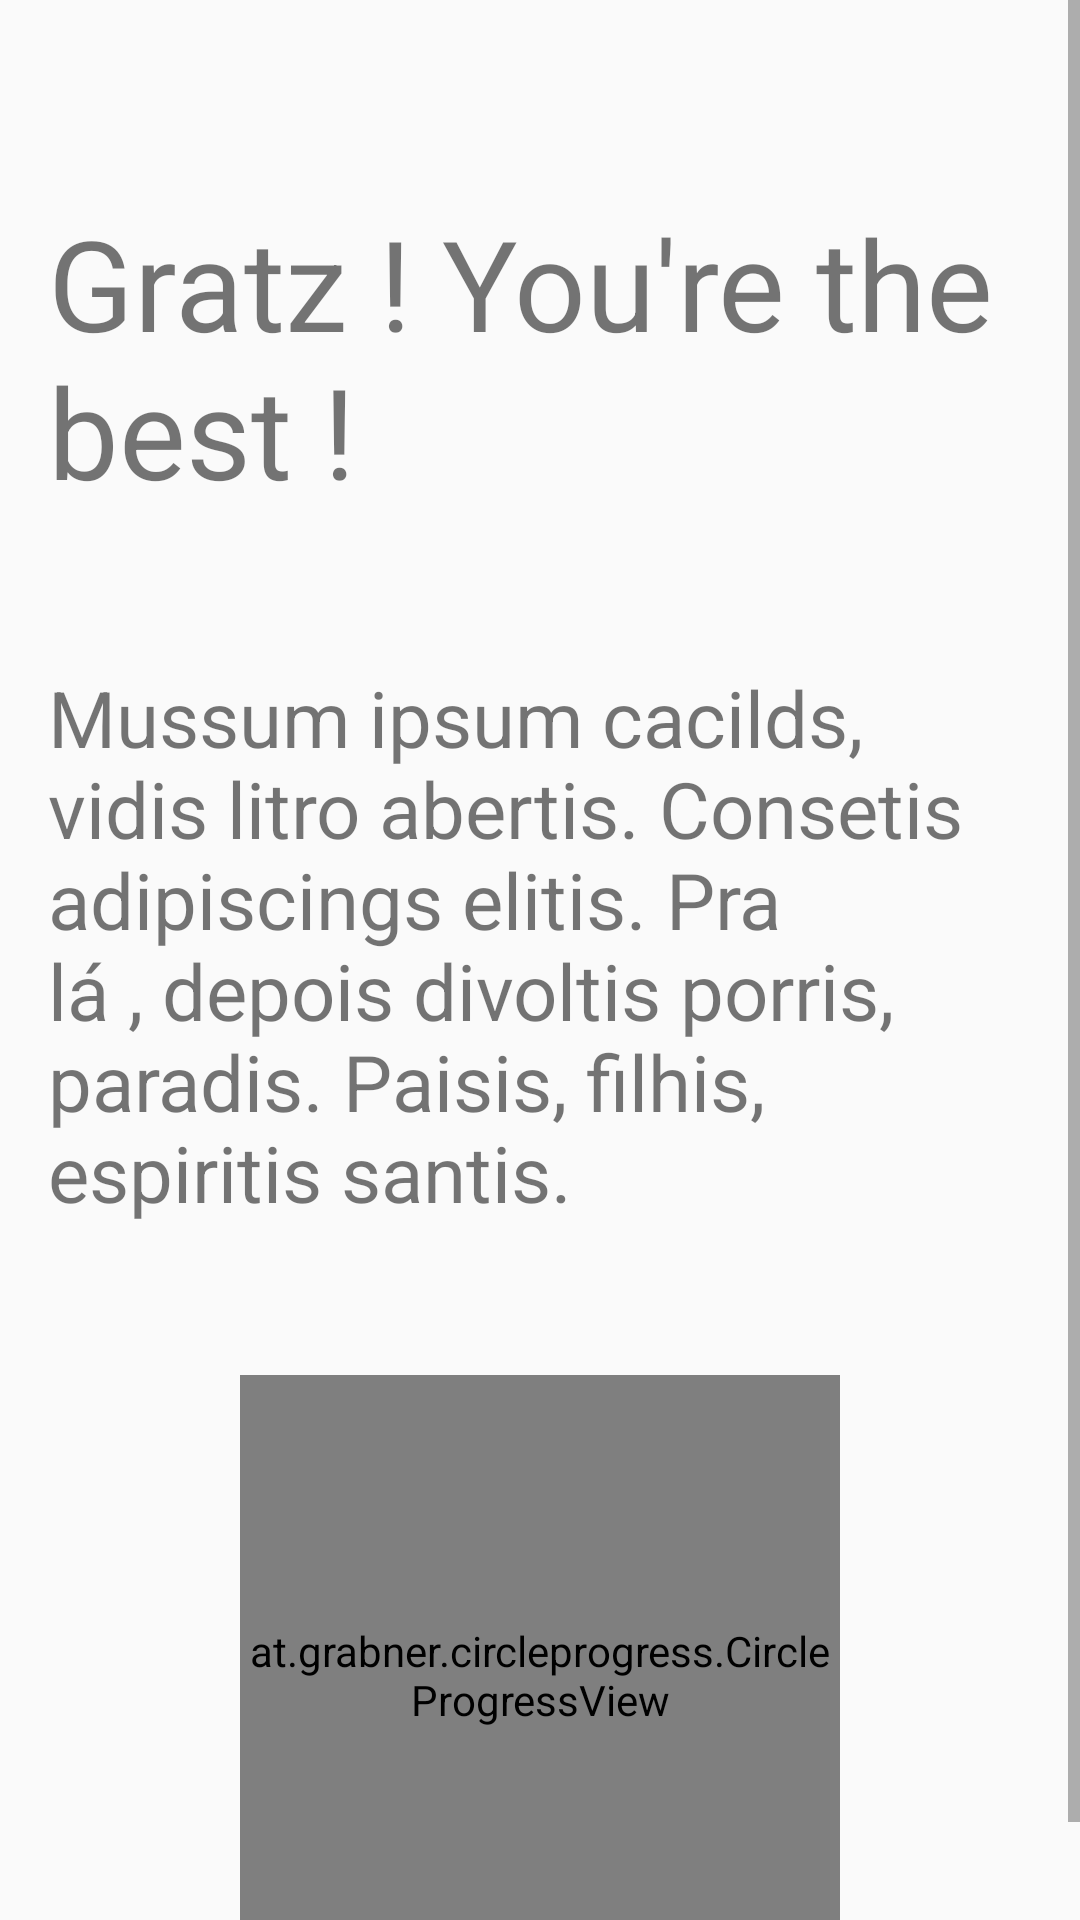

The Android layout XML behind this screen, and the referenced resources:
<!-- AndroidManifest.xml: application theme AppTheme -->
<!-- res/layout/activity_result.xml -->
<ScrollView xmlns:android="http://schemas.android.com/apk/res/android"
    xmlns:tools="http://schemas.android.com/tools"
    android:layout_width="match_parent"
    android:layout_height="match_parent">

    <RelativeLayout xmlns:android="http://schemas.android.com/apk/res/android"
        xmlns:tools="http://schemas.android.com/tools"
        android:layout_width="match_parent"
        android:layout_height="match_parent"
        tools:context="com.contagotas.contagotas.activities.ResultActivity">

        <include
            android:id="@+id/toolbar"
            layout="@layout/toolbar"
            android:layout_width="match_parent"
            android:layout_height="wrap_content"
            android:layout_gravity="top"
            android:minHeight="?attr/actionBarSize" />

        <LinearLayout
            android:layout_width="match_parent"
            android:layout_height="wrap_content"
            android:orientation="vertical"
            android:paddingLeft="@dimen/activity_horizontal_margin"
            android:paddingRight="@dimen/activity_horizontal_margin"
            android:paddingTop="@dimen/activity_vertical_margin"
            android:paddingBottom="@dimen/activity_vertical_margin">

            <LinearLayout
                android:id="@+id/containerTitleResult"
                android:layout_width="match_parent"
                android:layout_height="wrap_content"
                android:orientation="vertical">

                <TextView
                    android:id="@+id/txtTitleResult"
                    android:layout_width="match_parent"
                    android:layout_height="wrap_content"
                    android:layout_gravity="center"
                    android:layout_marginTop="@dimen/result_text_description_top"
                    android:text="@string/title_result"
                    android:textSize="@dimen/fontsize42sp" />


                <TextView
                    android:id="@+id/txtDescriptionResult"
                    android:layout_width="match_parent"
                    android:layout_height="wrap_content"
                    android:layout_gravity="center"
                    android:layout_marginTop="@dimen/result_text_description_top"
                    android:text="@string/descriptionResult"
                    android:textSize="@dimen/fontsize26sp" />

            </LinearLayout>

            <LinearLayout
                android:id="@+id/containerProgressResult"
                android:layout_width="match_parent"
                android:layout_height="wrap_content"
                android:layout_below="@+id/containerTitleResult"
                android:orientation="vertical">

                <at.grabner.circleprogress.CircleProgressView
                    android:id="@+id/progressBarResult"
                    android:layout_width="200dp"
                    android:layout_height="200dp"
                    android:layout_gravity="center"
                    android:layout_marginTop="@dimen/result_text_description_top" />

            </LinearLayout>
        </LinearLayout>
    </RelativeLayout>
</ScrollView>
<!-- res/layout/toolbar.xml (included above) -->
<?xml version="1.0" encoding="utf-8"?>
<android.support.v7.widget.Toolbar xmlns:android="http://schemas.android.com/apk/res/android"
    xmlns:local="http://schemas.android.com/apk/res-auto"
    android:id="@+id/toolbar"
    android:layout_width="match_parent"
    android:layout_height="wrap_content"
    android:minHeight="?attr/actionBarSize"
    android:background="?attr/colorPrimary"
    local:titleTextAppearance="@style/ToolbarTitle"
    local:theme="@style/ThemeOverlay.AppCompat.Dark.ActionBar"
    local:popupTheme="@style/ThemeOverlay.AppCompat.Light"
    android:paddingLeft="0dp"
    android:elevation="5dp"/>
<!-- resources referenced by this layout -->
<resources>
  <dimen name="activity_horizontal_margin">16dp</dimen>
  <dimen name="activity_vertical_margin">16dp</dimen>
  <dimen name="fontsize26sp">26sp</dimen>
  <dimen name="fontsize42sp">42sp</dimen>
  <dimen name="result_text_description_top">50dp</dimen>
  <string name="descriptionResult">Mussum ipsum cacilds, vidis litro abertis. Consetis adipiscings elitis. Pra lá , depois divoltis porris, paradis. Paisis, filhis, espiritis santis.</string>
  <string name="title_result">Gratz ! You\'re the best !</string>
  <style name="ToolbarTitle" parent="@style/TextAppearance.Widget.AppCompat.Toolbar.Title">
          <item name="android:textSize">13dp</item>
          <item name="android:textStyle">bold</item>
      </style>
  <style name="AppTheme" parent="Base.Theme" />
  <style name="Base.Theme" parent="Theme.AppCompat.Light.NoActionBar">
          <item name="colorPrimary">@color/primary</item>
          <item name="colorPrimaryDark">@color/primary_dark</item>
          <item name="colorAccent">@color/accent</item>
      </style>
</resources>
